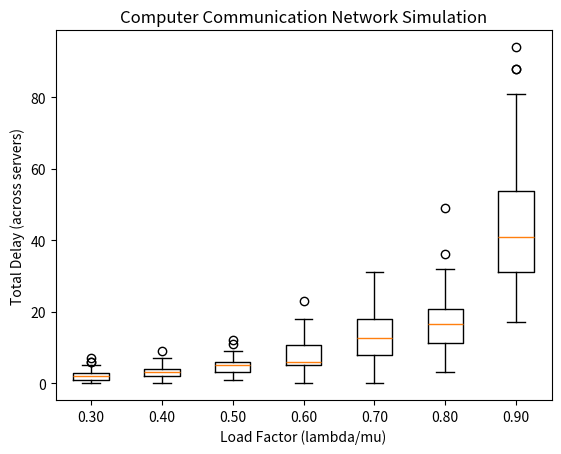

The script that saved this image:
import numpy as np
import matplotlib.pyplot as plt


def simulate_network(load_factors, num_servers, num_simulations):
    """
    Simulates a computer communication network modeled as M/M/1 queues.

    Parameters:
        load_factors (list of float): List of load factors (lambda / mu).
        num_servers (int): Number of servers in the network.
        num_simulations (int): Number of simulations per load factor.

    Returns:
        dict: Dictionary of load factor to simulation results.
    """
    simulation_results = {}

    for load_factor in load_factors:
        if load_factor >= 1.0:
            raise ValueError("Load factor must be less than 1 for system stability.")

        total_delays = []
        for _ in range(num_simulations):
            total_delay = 0
            for _ in range(num_servers):
                queue_delay = np.random.geometric(1 - load_factor) - 1
                total_delay += queue_delay
            total_delays.append(total_delay)

        simulation_results[load_factor] = np.array(total_delays)

    return simulation_results


def main():
    # Parameters
    load_factors = np.linspace(0.3, 0.9, 7)  
    num_servers = 5  
    num_simulations = 50 

    simulation_results = simulate_network(load_factors, num_servers, num_simulations)

    for load_factor, delays in simulation_results.items():
        print(f"Load Factor: {load_factor:.2f}, Mean Delay: {np.mean(delays):.2f}, Std Dev: {np.std(delays):.2f}")

    plt.boxplot([simulation_results[lf] for lf in load_factors], labels=[f"{lf:.2f}" for lf in load_factors])
    plt.xlabel("Load Factor (lambda/mu)")
    plt.ylabel("Total Delay (across servers)")
    plt.title("Computer Communication Network Simulation")
    plt.show()


if __name__ == "__main__":
    main()
